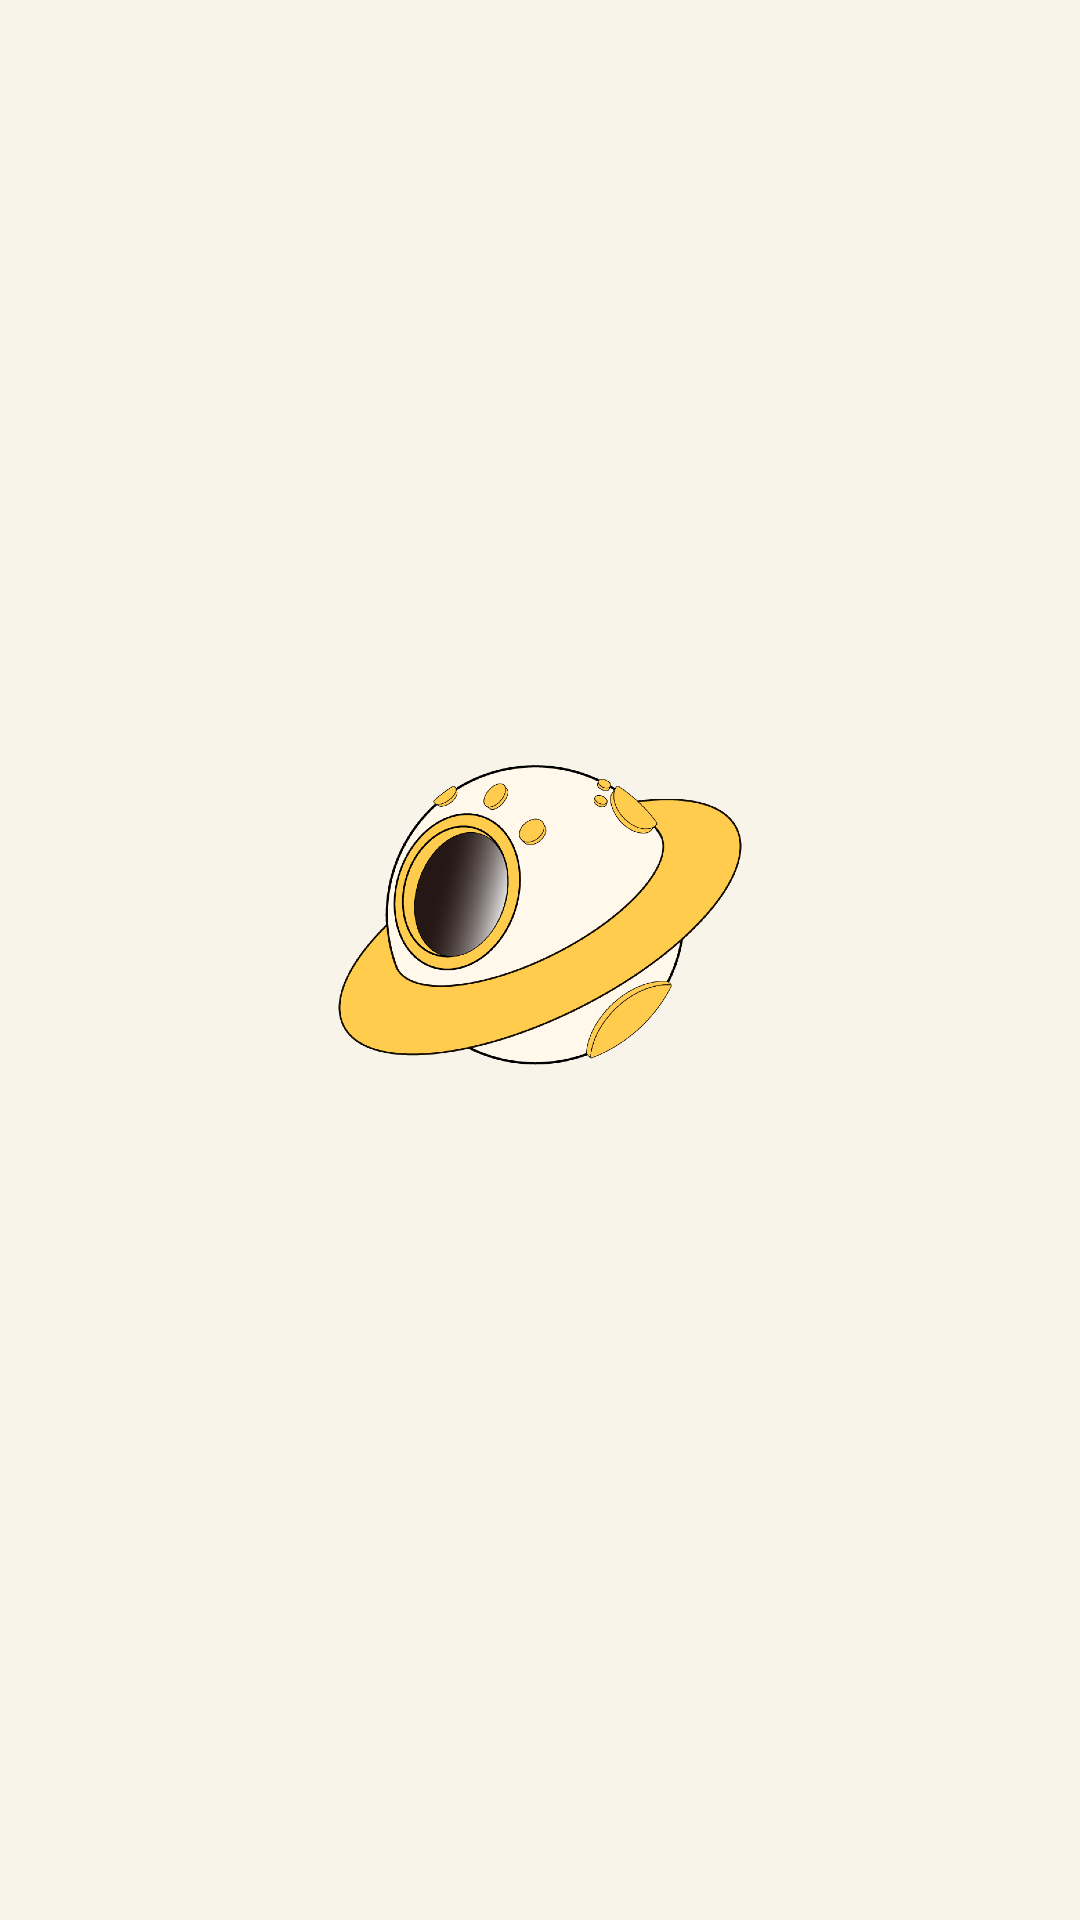

The Android layout XML behind this screen, and the referenced resources:
<!-- AndroidManifest.xml: application theme Theme.Umc_pj -->
<!-- res/layout/splash.xml -->
<?xml version="1.0" encoding="utf-8"?>

<androidx.constraintlayout.widget.ConstraintLayout
    xmlns:android="http://schemas.android.com/apk/res/android"
    xmlns:app="http://schemas.android.com/apk/res-auto"
    xmlns:tools="http://schemas.android.com/tools"
    android:layout_width="match_parent"
    android:layout_height="match_parent"
    android:background="@color/main"
    android:orientation="vertical">

    <ImageView
        android:id="@+id/logo"
        android:layout_width="wrap_content"
        android:layout_height="100dp"
        android:layout_gravity="center"
        android:layout_marginBottom="30dp"
        app:layout_constraintBottom_toBottomOf="parent"
        app:layout_constraintEnd_toEndOf="parent"
        app:layout_constraintHorizontal_bias="0.495"
        app:layout_constraintStart_toStartOf="parent"
        app:layout_constraintTop_toTopOf="parent"
        app:srcCompat="@drawable/logo1" />

</androidx.constraintlayout.widget.ConstraintLayout>
<!-- resources referenced by this layout -->
<resources>
  <color name="main">#F8F4EA</color>
  <!-- drawable logo1: png bitmap (drawable, 118452 bytes) -->
  <style name="Theme.Umc_pj" parent="Theme.AppCompat.Light.NoActionBar">
          
          <item name="colorPrimary">@color/purple_500</item>
          <item name="colorPrimaryVariant">@color/purple_700</item>
          <item name="colorOnPrimary">@color/white</item>
          
          <item name="colorSecondary">@color/teal_200</item>
          <item name="colorSecondaryVariant">@color/teal_700</item>
          <item name="colorOnSecondary">@color/black</item>
          
          <item name="android:statusBarColor" tools:targetApi="l">?attr/colorPrimaryVariant</item>
          
          <item name="windowNoTitle">true</item>
  
      </style>
  <color name="purple_500">#FF6200EE</color>
  <color name="purple_700">#FF3700B3</color>
  <color name="white">#FFFFFFFF</color>
  <color name="teal_200">#FF03DAC5</color>
  <color name="teal_700">#FF018786</color>
  <color name="black">#FF000000</color>
</resources>
